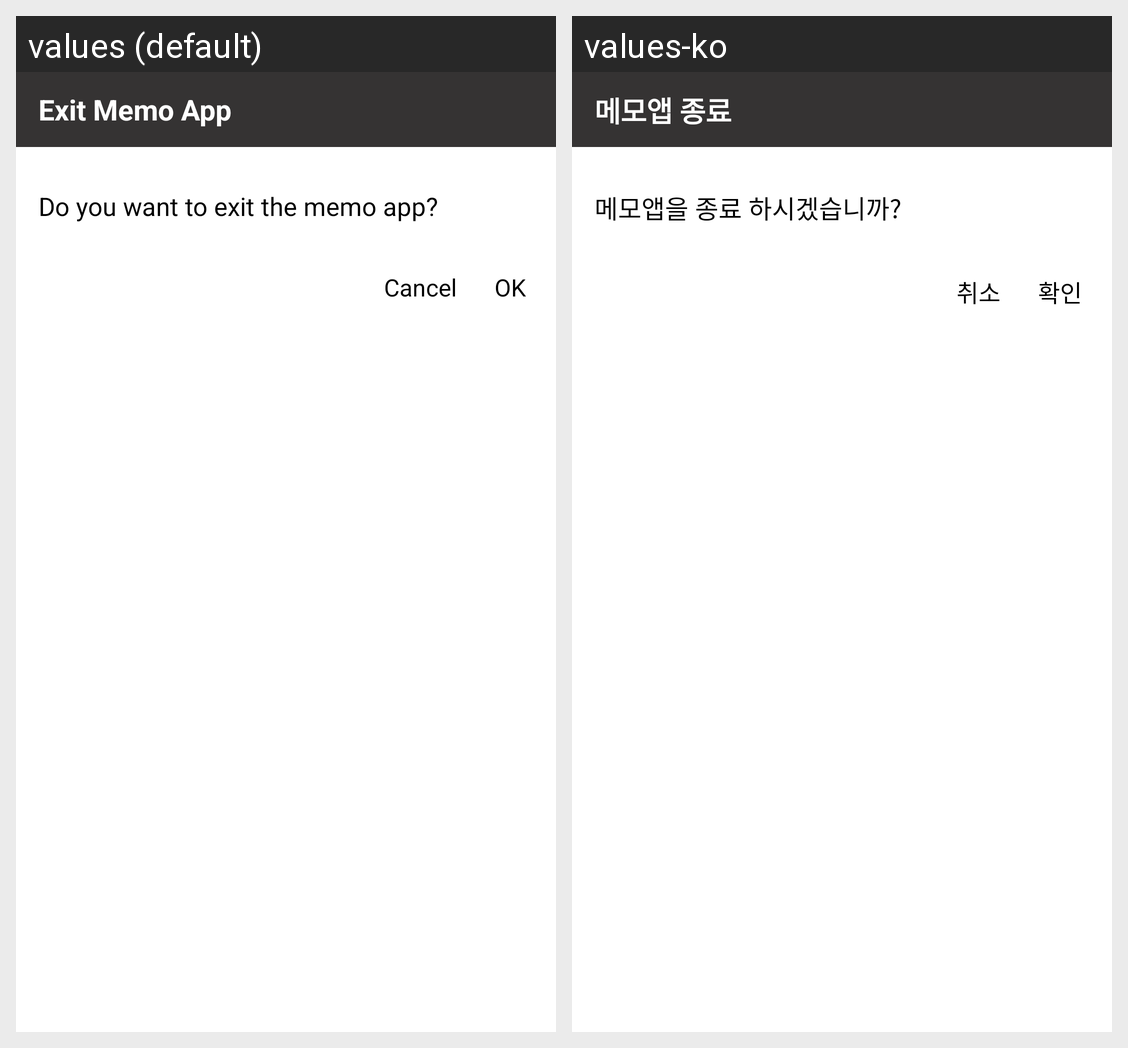

The Android screen above is rendered under two locales of the same app. Produce the string resources it draws, with the default and per-locale values.
Android screen res/layout/dialog_exit.xml rendered under 2 locales, left to right: values (default), values-ko. Device: Nexus 5 (rendered at 1080×1920; each locale shown at half size, 540×960, under a caption strip naming it); theme Theme.MySimpleNote.
Strings drawn on this screen, with the default value and each locale's value (text and hints the layout hard-codes, and strings that could not be matched under every locale, appear in the picture but are not listed):

exit_memo_app
  values: Exit Memo App
  values-ko: 메모앱 종료

exit_app
  values: Do you want to exit the memo app?
  values-ko: 메모앱을 종료 하시겠습니까?

cancel
  values: Cancel
  values-ko: 취소

ok
  values: OK
  values-ko: 확인
